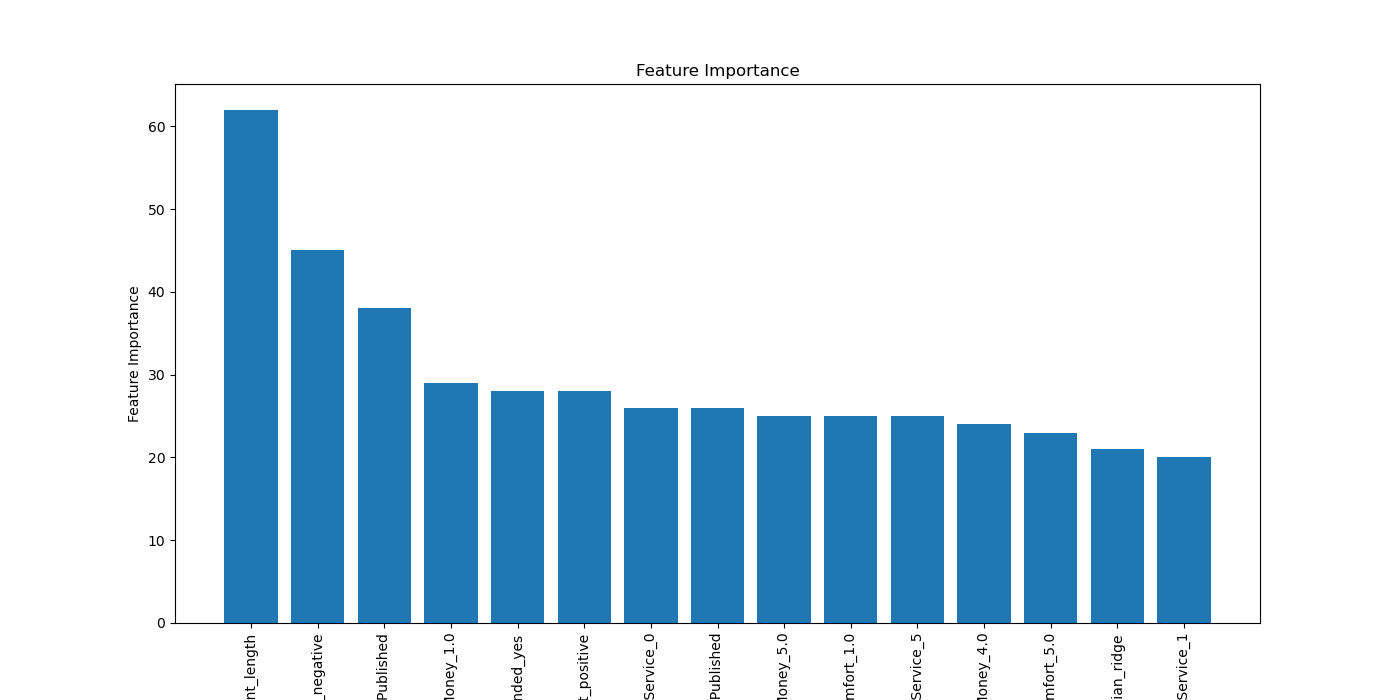

The data file committed next to this chart (first rows):
Feature, Importance
comment_length, 62
Sentiment_negative, 45
Day Published, 38
Value For Money_1.0, 29
Recommended_yes, 28
Sentiment_positive, 28
Year Published, 26
Ground Service_0, 26
Value For Money_5.0, 25
Seat Comfort_1.0, 25
Cabin Staff Service_5, 25
Value For Money_4.0, 24
Seat Comfort_5.0, 23
bayesian_ridge, 21
Aircraft_Missing, 20
Month Published, 20
Cabin Staff Service_1, 20
Cabin Staff Service_4, 18
Recommended_no, 18
knn, 17
svm, 16
Ground Service_4, 16
Trip_verified_Trip Verified, 16
topic_comfort, 15
topic_other_fees, 15
Value For Money_3.0, 15
mlp, 15
Cabin Staff Service_3, 14
ryanair_review, 14
Seat Comfort_4.0, 12
rf, 12
Seat Comfort_3.0, 12
topic_boarding, 10
Value For Money_2.0, 10
topic_punctual, 8
Seat Comfort_2.0, 7
Year Flown_1, 7
topic_service, 6
Trip_verified_Missing, 6
Ground Service_2, 6
Ground Service_1, 6
Food & Beverages_3.0, 5
Inflight Entertainment_-1.0, 5
Sentiment_neutral, 5
Aircraft_Boeing 737-800, 4
Food & Beverages_-1.0, 4
Year Flown_5, 4
Passenger Country_United Kingdom, 4
Cabin Staff Service_2, 4
Food & Beverages_4.0, 3
Ground Service_3, 1
topic_luggage, 1
Inflight Entertainment_1.0, 0
Food & Beverages_1.0, 0
Wifi & Connectivity_1.0, 0
